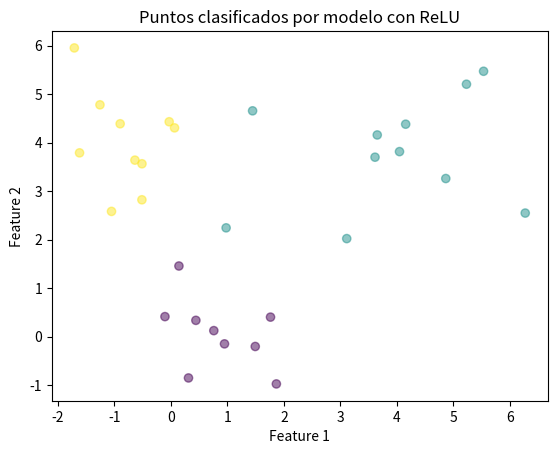

Recreate this plot in Python.
import matplotlib.pyplot as plt
import numpy as np

# Generar un dataset de ejemplo
np.random.seed(0)
num_points_per_class = 10

# Clase 0
x0 = np.random.randn(num_points_per_class, 2) + np.array([0, 0])
y0 = np.zeros(num_points_per_class)

# Clase 1
x1 = np.random.randn(num_points_per_class, 2) + np.array([4, 4])
y1 = np.ones(num_points_per_class)

# Clase 2
x2 = np.random.randn(num_points_per_class, 2) + np.array([0, 4])
y2 = np.ones(num_points_per_class) * 2

# Combinar el dataset
X = np.vstack([x0, x1, x2])
y = np.hstack([y0, y1, y2])


# Función ReLU
def relu(z):
    return np.maximum(0, z)


# Derivada de la función ReLU
def relu_derivative(z):
    return np.where(z > 0, 1, 0)


# Función de costo (entropía cruzada)
def cross_entropy_loss(y_true, y_pred):
    return -np.mean(np.sum(y_true * np.log(y_pred + 1e-8), axis=1))


# Implementación del descenso por el gradiente
def gradient_descent(X, y, learning_rate=0.02, num_iterations=1000):
    num_samples, num_features = X.shape
    num_classes = len(np.unique(y))

    # One-hot encoding de las etiquetas
    y_one_hot = np.eye(num_classes)[y.astype(int)]

    # Inicializar pesos y sesgos
    weights = np.random.randn(num_features, num_classes) * 0.01
    biases = np.zeros((1, num_classes))

    # Iteraciones del descenso por el gradiente
    for i in range(num_iterations):
        # Calcular logits
        logits = np.dot(X, weights) + biases
        # Aplicar ReLU
        activated = relu(logits)

        # Calcular probabilidades usando softmax
        exp_logits = np.exp(activated - np.max(activated, axis=1, keepdims=True))
        probabilities = exp_logits / exp_logits.sum(axis=1, keepdims=True)

        # Calcular la pérdida
        loss = cross_entropy_loss(y_one_hot, probabilities)

        # Calcular los gradientes
        d_logits = probabilities - y_one_hot
        dW = np.dot(X.T, d_logits) / num_samples
        db = np.sum(d_logits, axis=0, keepdims=True) / num_samples

        # Actualizar pesos y sesgos
        weights -= learning_rate * dW
        biases -= learning_rate * db

        # Imprimir la pérdida cada 100 iteraciones
        if i % 100 == 0:
            print(f"Iteración {i}, Pérdida: {loss:.4f}")

    return weights, biases


# Entrenar el modelo
weights, biases = gradient_descent(X, y)

# Visualizar puntos y clases
logits = np.dot(X, weights) + biases
activated = relu(logits)
exp_logits = np.exp(activated - np.max(activated, axis=1, keepdims=True))
preds = np.argmax(exp_logits / exp_logits.sum(axis=1, keepdims=True), axis=1)

plt.scatter(X[:, 0], X[:, 1], c=preds, cmap="viridis", alpha=0.5)
plt.title("Puntos clasificados por modelo con ReLU")
plt.xlabel("Feature 1")
plt.ylabel("Feature 2")
plt.show()
